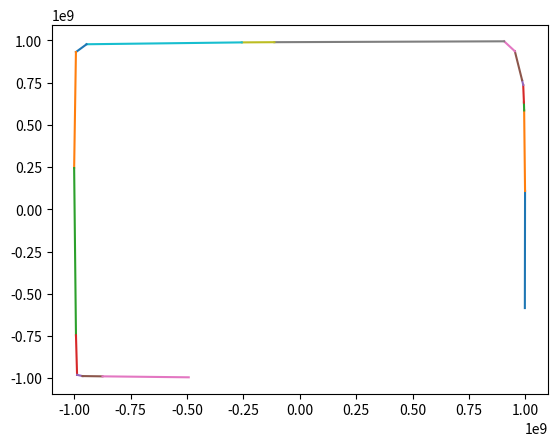

The script that saved this image:
import matplotlib.pyplot as plt
import numpy as np

plt.figure()
A = [[997504536 ,-584247502],
[998368040 ,108682651],
[994361521 ,585575017],
[993387059 ,631643172],
[990212485 ,736052508],
[985235359 ,764600449],
[953183129 ,935863746],
[905567970 ,994481820],
[-112431471, 989310651],
[-256845673, 988062701],
[-944613142, 977068929],
[-991882927, 930940441],
[-999815529, 244348714],
[-991709095, -745195617],
[-986870707, -979443010],
[-962753585, -986703641],
[-874139608, -988305576],
[-491952466, -994022198]]
for i in range(1, len(A)):
    plt.plot([A[i-1][0], A[i][0]], [A[i-1][1], A[i][1]])
plt.show()
